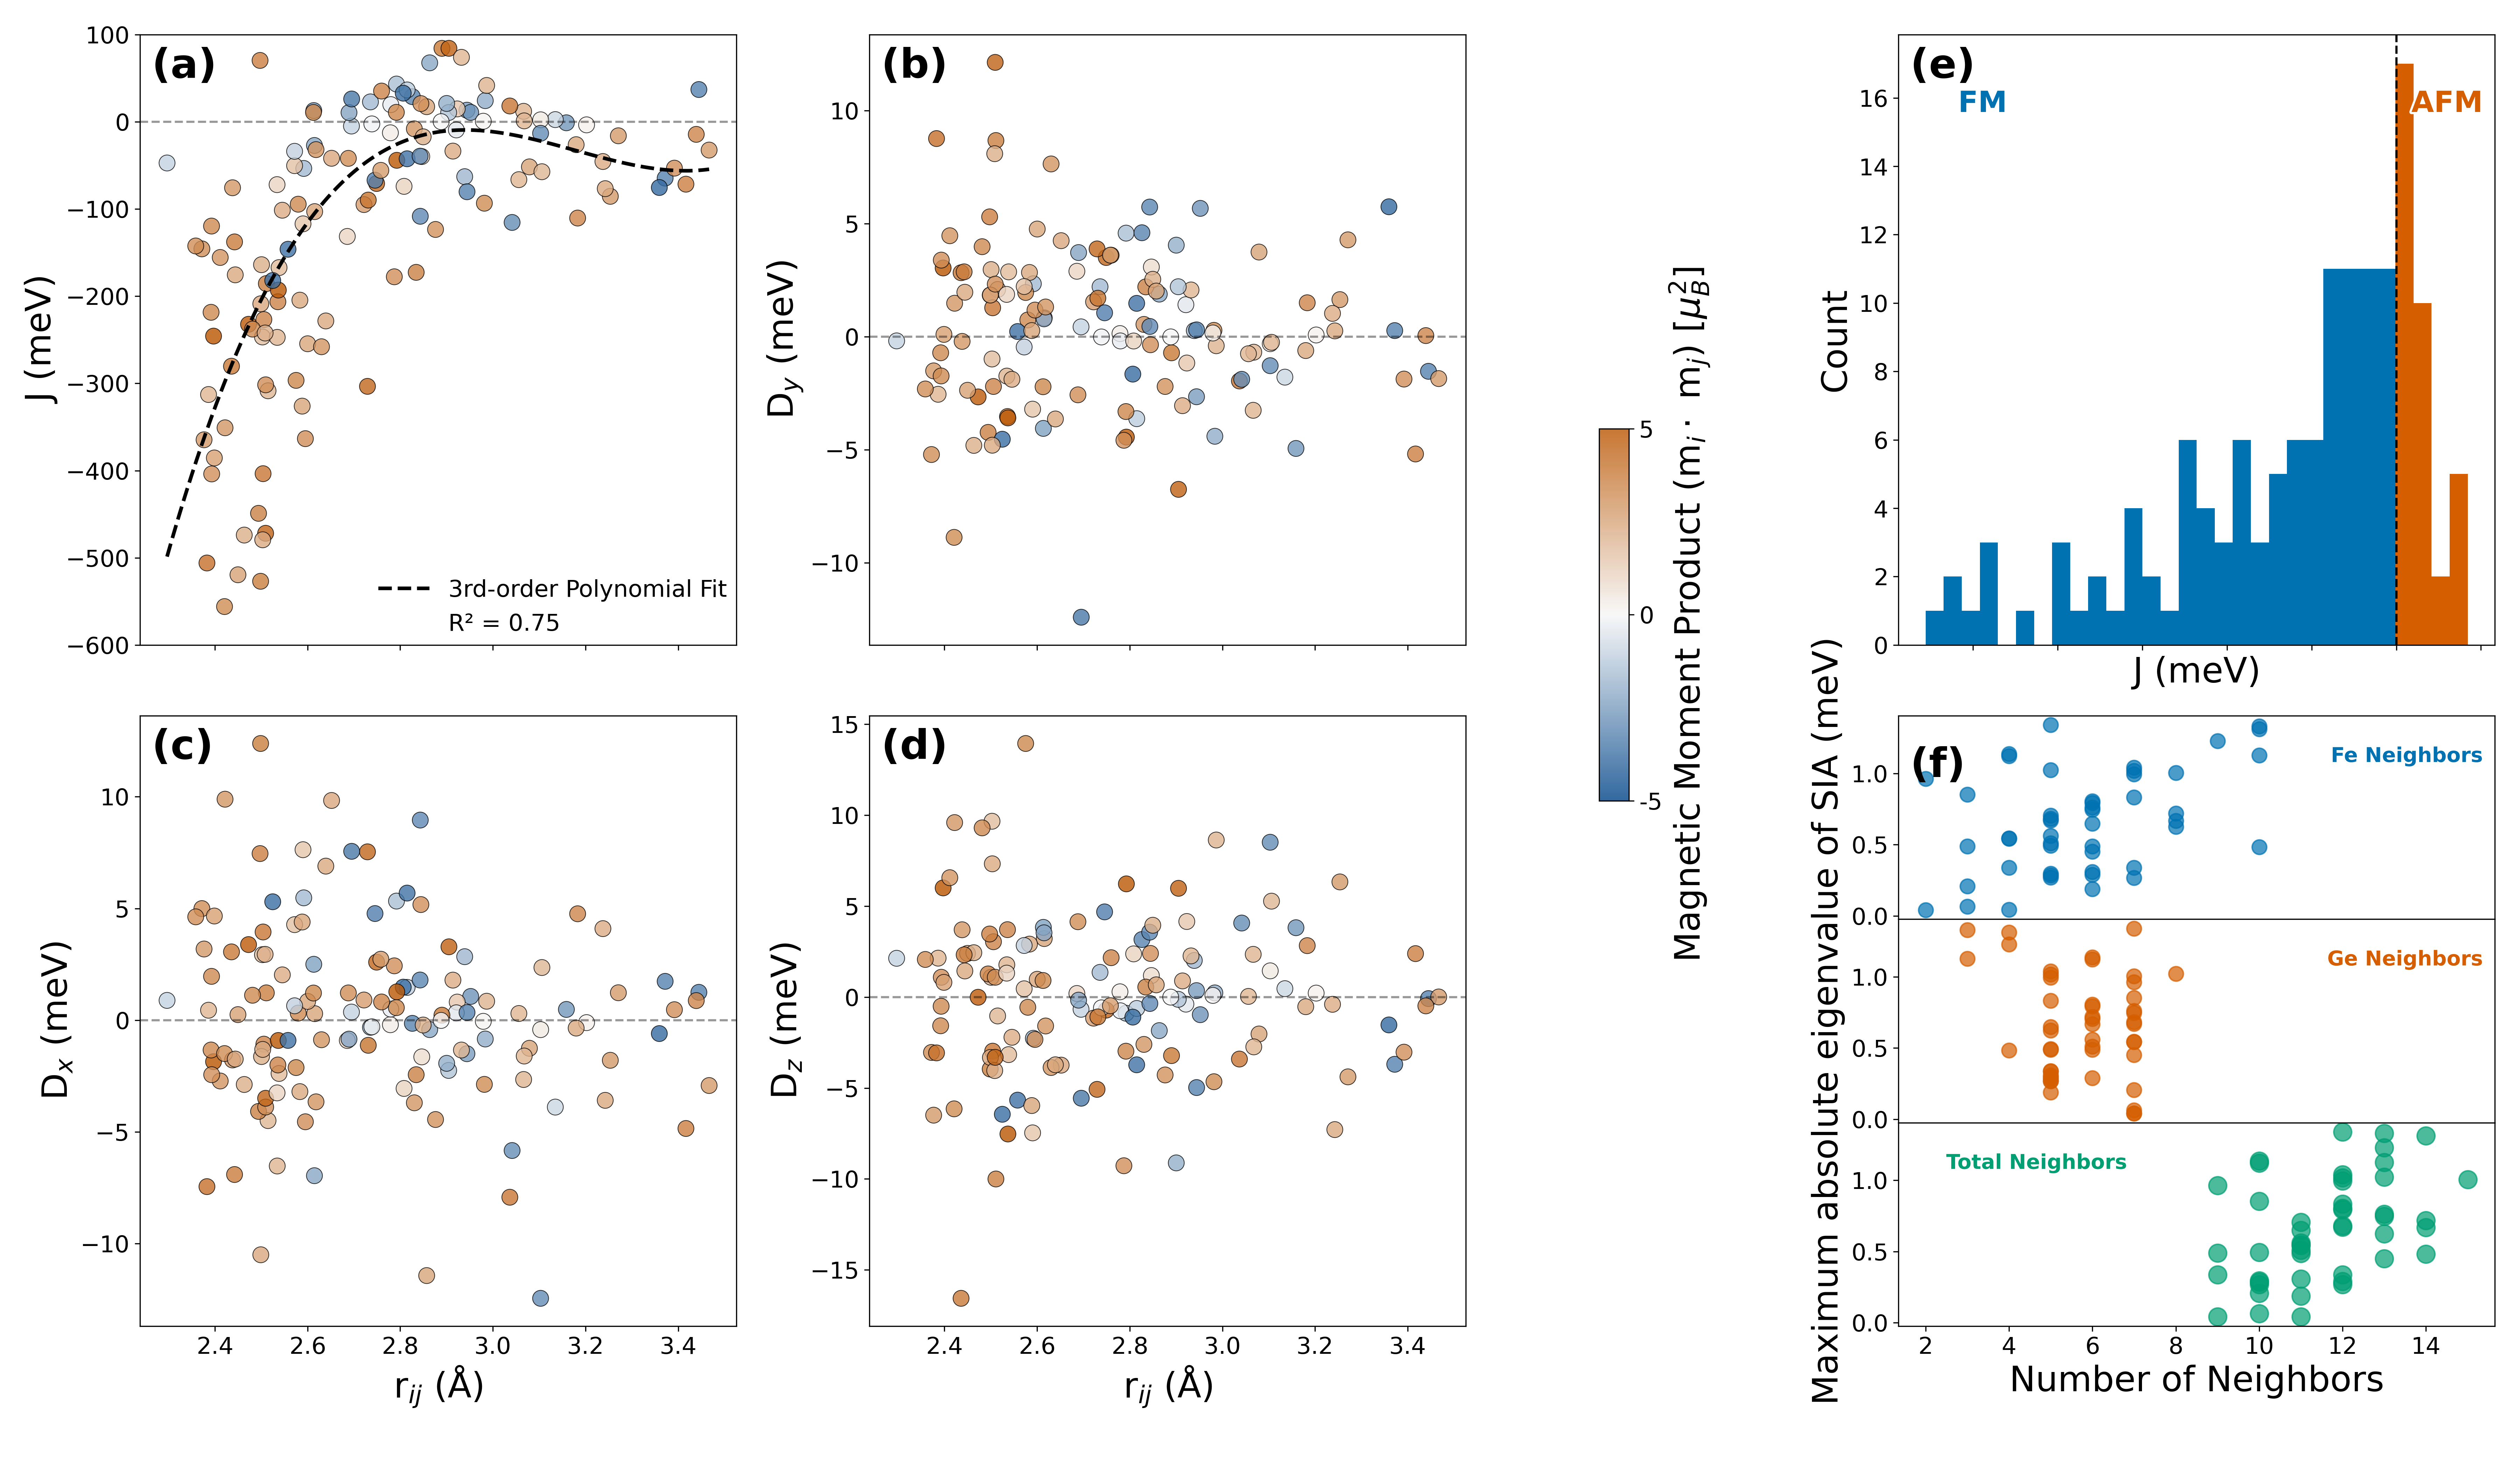

Here is the Python script that generated this plot:
import pandas as pd
import numpy as np
import matplotlib.pyplot as plt
import matplotlib.gridspec as gridspec
import matplotlib.patheffects as pe
from matplotlib.colors import TwoSlopeNorm, LinearSegmentedColormap
from matplotlib.lines import Line2D
from matplotlib.ticker import MaxNLocator

# --- 1. Load and Prepare the Data ---
try:
    df = pd.read_csv('J_DMI.txt', sep=r'\s+')
    print("Successfully loaded J_DMI.txt")
except FileNotFoundError:
    print("Error: 'J_DMI.txt' not found. Please create this file.")
    exit()

try:
    df_sia = pd.read_csv('SIA_eig_max.txt', sep=r'\s+', skiprows=2, 
                         names=['Type', 'Fe_index', 'eig_max', 'N_Fe', 'N_Ge', 'N_total'])
    print("Successfully loaded SIA_eig_max.txt")
except FileNotFoundError:
    print("Error: 'SIA_eig_max.txt' not found. Please create this file.")
    exit()

df['m_product'] = df['m_i'] * df['m_j']

# --- Helper Functions for Multivariate Polynomial Fitting ---
def multivariate_polyfit(r, mu, z, deg):
    """
    Fits a multivariate polynomial of total degree 'deg':
    z = sum_{i=0}^{deg} sum_{j=0}^{deg-i} c_{ij} * r^i * mu^j
    """
    X = []
    for i in range(deg + 1):
        for j in range(deg - i + 1):
            X.append(r**i * mu**j)
    X = np.stack(X, axis=-1)
    coeffs, _, _, _ = np.linalg.lstsq(X, z, rcond=None)
    return coeffs

def multivariate_polyval(r, mu, coeffs, deg):
    """
    Evaluates the multivariate polynomial.
    """
    z_fit = np.zeros_like(r, dtype=float)
    idx = 0
    for i in range(deg + 1):
        for j in range(deg - i + 1):
            z_fit += coeffs[idx] * (r**i) * (mu**j)
            idx += 1
    return z_fit

# --- 2. Set Up the Plotting Style ---
plt.rcParams.update({
    'font.size': 16, 
    'axes.titlesize': 30, 
    'axes.labelsize': 24,
    'xtick.labelsize': 16, 
    'ytick.labelsize': 16, 
    'legend.fontsize': 14,
    'figure.titlesize': 18, 
    'lines.linewidth': 1.5,
})

# --- NEW: Custom font size for panel labels ---
panel_fontsize = 28 # Adjust this single value to change all panel labels
annotation_fontsize = 14
label_effects = [pe.withStroke(linewidth=3, foreground='white')]

# --- Colorblind-friendly diverging map for panels a-d ---
cmap_diverging = LinearSegmentedColormap.from_list(
    'blue_orange_diverging',
    ['#004488', '#F7F7F7', '#BB5500'],
    N=256,
)

# --- 3. Create the Main Grid Layout ---
fig = plt.figure(figsize=(24, 14))
# Define a 5-column grid: plot | plot | cbar | spacer | plot
gs_main = gridspec.GridSpec(2, 5, figure=fig, width_ratios=[20, 20, 1, 0.1, 20])

# Assign axes to the new 5-column grid
ax_a = fig.add_subplot(gs_main[0, 0]) # Col 1
ax_b = fig.add_subplot(gs_main[0, 1]) # Col 2
ax_c = fig.add_subplot(gs_main[1, 0]) # Col 1
ax_d = fig.add_subplot(gs_main[1, 1]) # Col 2
ax_e = fig.add_subplot(gs_main[0, 4]) # Col 5 (index 4)

panel_labels = ['(a)', '(b)', '(c)', '(d)', '(e)', '(f)']
y_axis_labels = {'J': 'J (meV)', 'D_x': 'D$_x$ (meV)', 'D_y': 'D$_y$ (meV)', 'D_z': 'D$_z$ (meV)'}
norm = TwoSlopeNorm(vmin=-5, vcenter=0, vmax=5)

# --- 4. Manually Create Plots ---

# Panel (a)
scatter = ax_a.scatter(df['r_ij'], df['J'], c=df['m_product'], s=120, cmap=cmap_diverging, alpha=0.8, edgecolors='black', linewidth=0.5, norm=norm)
ax_a.axhline(0, color='black', linestyle='--', alpha=0.4, linewidth=1.5)
ax_a.set_ylabel(y_axis_labels['J']); ax_a.set_ylim(-600, 100)
ax_a.text(0.02, 0.98, panel_labels[0], transform=ax_a.transAxes, fontsize=panel_fontsize, fontweight='bold', va='top', ha='left')
ax_a.grid(False)
filter_condition = (df['J'] <= -300) | (df['r_ij'] >= 2.5)
df_fit = df[filter_condition]
deg = 3
coeffs = multivariate_polyfit(df_fit['r_ij'], df_fit['m_product'], df_fit['J'], deg)
mu_mean = df_fit['m_product'].mean()
x_fit = np.linspace(df['r_ij'].min(), df['r_ij'].max(), 200)
y_fit = multivariate_polyval(x_fit, np.full_like(x_fit, mu_mean), coeffs, deg)
ax_a.plot(x_fit, y_fit, color='black', linestyle='--', linewidth=2.5)
y_predicted = multivariate_polyval(df_fit['r_ij'], df_fit['m_product'], coeffs, deg)
y_actual = df_fit['J']
ss_res = np.sum((y_actual - y_predicted) ** 2); ss_tot = np.sum((y_actual - np.mean(y_actual)) ** 2)
r2 = 1 - (ss_res / ss_tot)
panel_a_legend_fontsize = 16
legend_handles = [
    Line2D([0], [0], color='black', linestyle='--', linewidth=2.5, label='3rd-order Polynomial Fit'),
    Line2D([0], [0], color='none', label=f'R² = {r2:.2f}'),
]
ax_a.legend(
    handles=legend_handles,
    loc='lower right',
    frameon=False,
    fontsize=panel_a_legend_fontsize,
    handlelength=2.2,
    handletextpad=0.8,
    borderaxespad=0.0,
)

# Panel (b)
ax_b.scatter(df['r_ij'], df['D_y'], c=df['m_product'], s=120, cmap=cmap_diverging, alpha=0.8, edgecolors='black', linewidth=0.5, norm=norm)
ax_b.axhline(0, color='black', linestyle='--', alpha=0.4, linewidth=1.5)
ax_b.set_ylabel(y_axis_labels['D_y'])
ax_b.text(0.02, 0.98, panel_labels[1], transform=ax_b.transAxes, fontsize=panel_fontsize, fontweight='bold', va='top', ha='left')
ax_b.grid(False)

# Panel (c)
ax_c.scatter(df['r_ij'], df['D_x'], c=df['m_product'], s=120, cmap=cmap_diverging, alpha=0.8, edgecolors='black', linewidth=0.5, norm=norm)
ax_c.axhline(0, color='black', linestyle='--', alpha=0.4, linewidth=1.5)
ax_c.set_xlabel('r$_{ij}$ (Å)'); ax_c.set_ylabel(y_axis_labels['D_x'])
ax_c.text(0.02, 0.98, panel_labels[2], transform=ax_c.transAxes, fontsize=panel_fontsize, fontweight='bold', va='top', ha='left')
ax_c.grid(False)

# Panel (d)
ax_d.scatter(df['r_ij'], df['D_z'], c=df['m_product'], s=120, cmap=cmap_diverging, alpha=0.8, edgecolors='black', linewidth=0.5, norm=norm)
ax_d.axhline(0, color='black', linestyle='--', alpha=0.4, linewidth=1.5)
ax_d.set_xlabel('r$_{ij}$ (Å)'); ax_d.set_ylabel(y_axis_labels['D_z'])
ax_d.text(0.02, 0.98, panel_labels[3], transform=ax_d.transAxes, fontsize=panel_fontsize, fontweight='bold', va='top', ha='left')
ax_d.grid(False)

# Panel (e)
J_fm = df[df['J'] < 0]['J']; J_afm = df[df['J'] > 0]['J']
ax_e.hist([J_fm, J_afm], bins=30, stacked=True, color=['#0072B2', '#D55E00'])
ax_e.set_ylabel('Count')
ax_e.axvline(0, color='black', linestyle='--', linewidth=1.5)
ax_e.set_xlabel('J (meV)')
ax_e.text(0.02, 0.98, panel_labels[4], transform=ax_e.transAxes, fontsize=panel_fontsize, fontweight='bold', va='top', ha='left')
ax_e.text(0.10, 0.91, 'FM', transform=ax_e.transAxes, fontsize=20, fontweight='bold', color='#0072B2', ha='left', va='top', path_effects=label_effects)
ax_e.text(0.98, 0.91, 'AFM', transform=ax_e.transAxes, fontsize=20, fontweight='bold', color='#D55E00', ha='right', va='top', path_effects=label_effects)
ax_e.grid(False)

# Panel (f): Create 3 stacked subplots
gs_f = gridspec.GridSpecFromSubplotSpec(3, 1, subplot_spec=gs_main[1, 4], hspace=0)
ax_f1 = fig.add_subplot(gs_f[0, 0])
ax_f2 = fig.add_subplot(gs_f[1, 0], sharex=ax_f1, sharey=ax_f1)
ax_f3 = fig.add_subplot(gs_f[2, 0], sharex=ax_f1, sharey=ax_f1)

ax_f1.scatter(df_sia['N_Fe'], df_sia['eig_max'], s=100, alpha=0.7, color='#0072B2')
ax_f1.text(0.02, 0.85, panel_labels[5], transform=ax_f1.transAxes, fontsize=panel_fontsize, fontweight='bold', va='top', ha='left')
ax_f1.text(0.98, 0.85, 'Fe Neighbors', transform=ax_f1.transAxes, fontsize=annotation_fontsize, fontweight='bold', color='#0072B2', ha='right', va='top', path_effects=label_effects)

ax_f2.scatter(df_sia['N_Ge'], df_sia['eig_max'], s=100, alpha=0.7, color='#D55E00')
ax_f2.set_ylabel('Maximum absolute eigenvalue of SIA (meV)')
ax_f2.text(0.98, 0.85, 'Ge Neighbors', transform=ax_f2.transAxes, fontsize=annotation_fontsize, fontweight='bold', color='#D55E00', ha='right', va='top', path_effects=label_effects)

ax_f3.scatter(df_sia['N_total'], df_sia['eig_max'], s=150, alpha=0.7, color='#009E73')
ax_f3.set_xlabel('Number of Neighbors')
ax_f3.text(0.08, 0.85, 'Total Neighbors', transform=ax_f3.transAxes, fontsize=annotation_fontsize, fontweight='bold', color='#009E73', ha='left', va='top', path_effects=label_effects)

for ax in [ax_f1, ax_f2, ax_f3]:
    ax.grid(False)
    ax.xaxis.set_major_locator(MaxNLocator(integer=True))
    ax.yaxis.set_major_locator(MaxNLocator(nbins=3, integer=False))

# Hide redundant tick labels for a cleaner look
plt.setp(ax_f1.get_xticklabels(), visible=False)
plt.setp(ax_f2.get_xticklabels(), visible=False)
plt.setp(ax_a.get_xticklabels(), visible=False)
plt.setp(ax_b.get_xticklabels(), visible=False)
plt.setp(ax_e.get_xticklabels(), visible=False)

# --- 5. Add a Shared, Shorter Colorbar with Specific Ticks ---
gs_cbar = gridspec.GridSpecFromSubplotSpec(10, 1, subplot_spec=gs_main[:, 2])
cbar_ax = fig.add_subplot(gs_cbar[3:6, 0]) 
cbar = fig.colorbar(scatter, cax=cbar_ax)
cbar.set_label(r'Magnetic Moment Product (m$_i \cdot$ m$_j$) [$\mu_B^2$]')
cbar.set_ticks([-5, 0, 5])
cbar.set_ticklabels(['-5', '0', '5'])

# --- 6. Adjust Layout and Save ---
gs_main.tight_layout(fig, rect=[0, 0.02, 1, 1])
plt.savefig('Fig3.png', dpi=300, facecolor='white')
plt.show()
